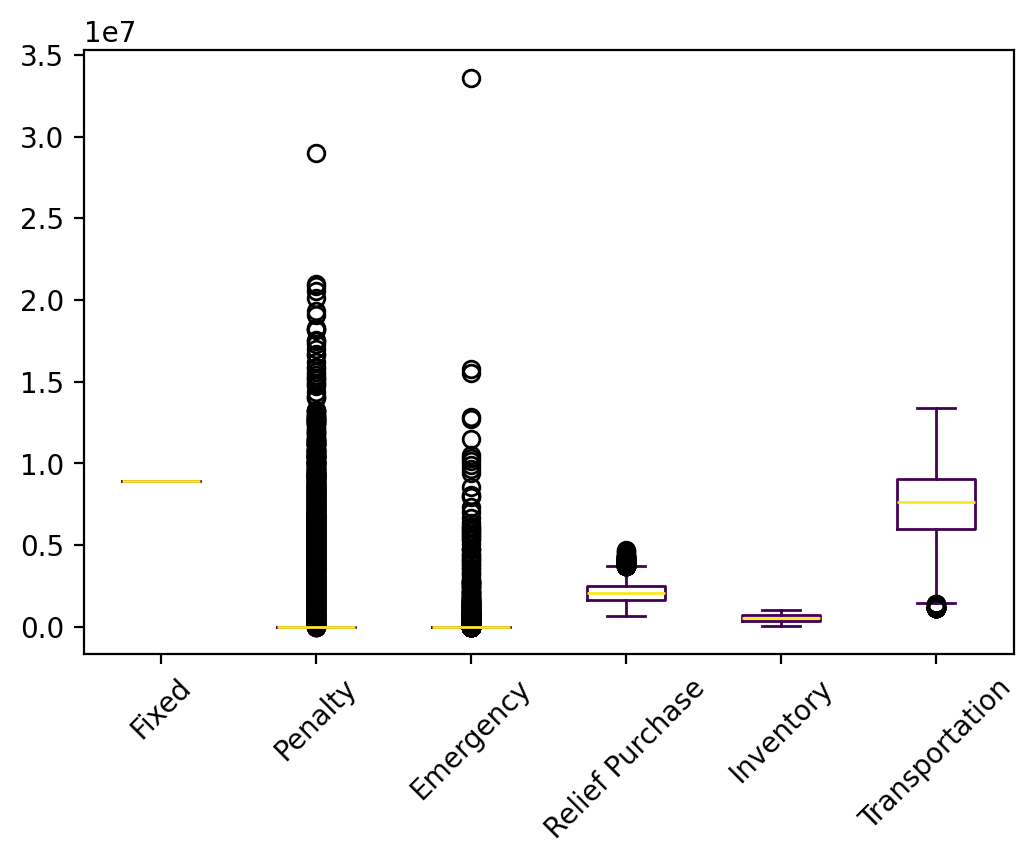

Values plotted in this chart, from the file beside it:
s, Fixed, Relief Inventory, Evacuee Inventory, Penalty, Emergency, Relief Purchase, Relief Transportation, Evacuee Transportation, Relief Dumping, Total
0, 8917500, 288571, 91617, 0.0, 0.0, 1629569, 2841481, 3404544, 0.0, 17173281
1, 8917500, 431251, 148826, 0.0, 0.0, 2199396, 3740953, 4086206, 0.0, 19524131
2, 8917500, 148150, 118835, 0.0, 0.0, 1879153, 3199359, 4694171, 0.0, 18957168
3, 8917500, 359911, 164649, 0.0, 0.0, 2359886, 3896056, 4926650, 0.0, 20624652
4, 8917500, 217231, 133141, 0.0, 0.0, 2044807, 3529817, 4237169, 0.0, 19079665
5, 8917500, 431251, 136320, 0.0, 0.0, 2074336, 3596238, 2692722, 0.0, 17848367
6, 8917500, 217231, 172995, 0.0, 0.0, 2443351, 4164832, 4436429, 0.0, 20352338
7, 8917500, 573675, 193365, 0.0, 0.0, 2143387, 3665493, 3179398, -20974, 18651843
8, 8917500, 573675, 374291, 0.0, 0.0, 3829906, 6346533, 4710724, -8700, 24743929
9, 8917500, 288571, 83668, 0.0, 0.0, 1550083, 2618096, 1914795, 0.0, 15372713
10, 8917500, 573675, 189462, 0.0, 0.0, 2007008, 3431535, 4175913, -11239, 19283853
11, 8917500, 431251, 192178, 0.0, 0.0, 2632913, 4357870, 4934647, 0.0, 21466358
12, 8917500, 288571, 78840, 0.0, 0.0, 1501800, 2541611, 2077504, 0.0, 15405825
13, 8917500, 217231, 156262, 0.0, 0.0, 2276022, 3765002, 5073047, 0.0, 20405064
14, 8917500, 359911, 167827, 0.0, 0.0, 2391667, 3806938, 5564302, 0.0, 21208144
15, 8917500, 431251, 158581, 0.0, 0.0, 2296945, 3898707, 4217353, 0.0, 19920336
16, 8917500, 573675, 204771, 0.0, 0.0, 2250874, 3792177, 3462366, -20316, 19181047
17, 8917500, 217231, 76710, 0.0, 0.0, 1480503, 2558908, 2730083, 0.0, 15980935
18, 8917500, 217231, 119185, 0.0, 0.0, 1905249, 3253932, 4542496, 0.0, 18955592
19, 8917500, 217231, 145535, 0.0, 0.0, 2168753, 3563201, 5052490, 0.0, 20064710
20, 8917500, 431251, 165964, 0.0, 0.0, 2370779, 4000565, 4605194, 0.0, 20491253
21, 8917500, 217231, 162756, 0.0, 542164, 2323633, 3772718, 5577630, 0.0, 21513631
22, 8917500, 288571, 126869, 0.0, 0.0, 1982087, 3364264, 3854521, 0.0, 18533811
23, 8917500, 502364, 227612, 0.0, 0.0, 2989229, 4755117, 5592912, 0.0, 22984734
24, 8917500, 217231, 89166, 0.0, 0.0, 1605060, 2780903, 3549072, 0.0, 17158932
25, 8917500, 148150, 129365, 0.0, 541.5, 1984423, 3331886, 5212510, 0.0, 19724376
26, 8917500, 148150, 62132, 0.0, 0.0, 1312122, 2324594, 2834033, 0.0, 15598531
27, 8917500, 217231, 110668, 0.0, 0.0, 1820078, 3146886, 3994518, 0.0, 18206881
28, 8917500, 502364, 195766, 0.0, 0.0, 2670767, 4498933, 4095785, 0.0, 20881116
29, 8917500, 217231, 119688, 0.0, 0.0, 1910284, 3322452, 3953151, 0.0, 18440305
30, 8917500, 359911, 243121, 6032542, 0.0, 3144610, 5079231, 5562627, 0.0, 29339542
31, 8917500, 288571, 97823, 0.0, 0.0, 1691630, 2966113, 2918517, 0.0, 16880153
32, 8917500, 573675, 152269, 0.0, 0.0, 1794744, 3114025, 2841473, -27206, 17366479
33, 8917500, 217231, 105007, 0.0, 0.0, 1763472, 3068040, 3178078, 0.0, 17249328
34, 8917500, 359911, 187860, 0.0, 0.0, 2591999, 4447262, 4303430, 0.0, 20807961
35, 8917500, 288571, 138998, 0.0, 0.0, 2103378, 3537392, 4769215, 0.0, 19755053
36, 8917500, 502364, 153390, 0.0, 0.0, 2247002, 3947643, 3472303, 0.0, 19240202
37, 8917500, 148150, 32065, 0.0, 0.0, 1011452, 1735083, 1222228, 0.0, 13066478
38, 8917500, 217231, 119249, 0.0, 0.0, 1905886, 3299401, 4044018, 0.0, 18503284
39, 8917500, 573675, 244834, 0.0, 0.0, 2526488, 4249169, 4627976, -7815, 21131828
40, 8917500, 288571, 88247, 0.0, 0.0, 1595865, 2795758, 3490717, 0.0, 17176657
41, 8917500, 217231, 53586, 0.0, 0.0, 1249261, 2190917, 2721569, 0.0, 15350063
42, 8917500, 573675, 105295, 0.0, 0.0, 1396103, 2411446, 2251685, -34315, 15621389
43, 8917500, 502364, 169760, 0.0, 0.0, 2410709, 4144319, 4120662, 0.0, 20265314
44, 8917500, 359911, 157366, 0.0, 0.0, 2287057, 3899734, 4213394, 0.0, 19834961
45, 8917500, 359911, 160275, 0.0, 0.0, 2316149, 4012846, 4041532, 0.0, 19808212
46, 8917500, 573675, 228510, 0.0, 0.0, 2329267, 3792991, 5021111, -4417, 20858637
47, 8917500, 288571, 172392, 0.0, 0.0, 2437323, 3993296, 5096111, 0.0, 20905194
48, 8917500, 217231, 120222, 0.0, 0.0, 1915619, 3317238, 3291846, 0.0, 17779656
49, 8917500, 573675, 211680, 0.0, 0.0, 2180249, 3672329, 4732476, -6344, 20281565
50, 8917500, 288571, 107173, 0.0, 0.0, 1785128, 3096890, 3773010, 0.0, 17968272
51, 8917500, 431251, 115168, 0.0, 0.0, 1862814, 3150815, 3493231, 0.0, 17970778
52, 8917500, 148150, 55361, 0.0, 0.0, 1244415, 2169582, 2223969, 0.0, 14758978
53, 8917500, 148150, 53594, 0.0, 0.0, 1226746, 2145586, 3627531, 0.0, 16119108
54, 8917500, 148150, 76335, 0.0, 0.0, 1454148, 2567549, 3213433, 0.0, 16377114
55, 8917500, 217231, 163295, 0.0, 0.0, 2346354, 3930196, 4866991, 0.0, 20441567
56, 8917500, 80573, 98085, 0.0, 5622986, 1481504, 2568693, 5914454, 0.0, 24683794
57, 8917500, 288571, 67405, 0.0, 0.0, 1387451, 2429650, 2563104, 0.0, 15653681
58, 8917500, 288571, 173203, 0.0, 0.0, 2445426, 4175671, 4585843, 0.0, 20586213
59, 8917500, 359911, 193419, 0.0, 0.0, 2647585, 4321932, 5135573, 0.0, 21575919
... 9,940 more rows
